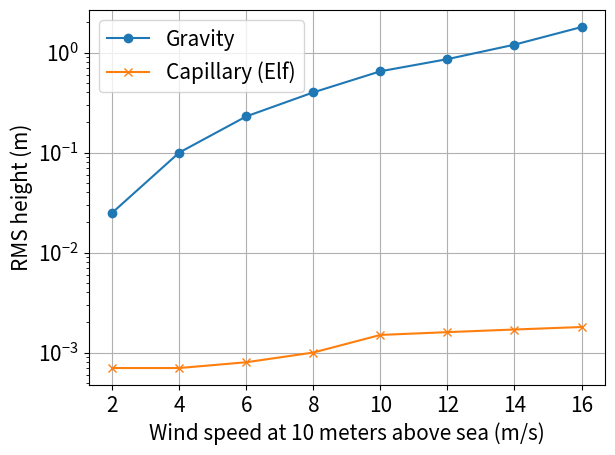

Write the Python code that produced this figure.
import numpy as np
import matplotlib.pyplot as plt

def iouVSnumoffreq():
    font_size = 15
    font = {'family': 'sans-serif',
            'weight': 'bold',
            'size': font_size}

    # plt.rc('font', **font)
    plt.rc('font', size=font_size)  # controls default text sizes
    plt.rc('axes', titlesize=font_size)  # fontsize of the axes title
    plt.rc('axes', labelsize=font_size)  # fontsize of the x and y labels
    plt.rc('xtick', labelsize=font_size)  # fontsize of the tick labels
    plt.rc('ytick', labelsize=font_size)  # fontsize of the tick labels
    # plt.rc('legend', fontsize=SMALL_SIZE)  # legend fontsize
    # plt.rc('figure', titlesize=BIGGER_SIZE)  # fontsize of the figure title

    x = range(2, 13)
    y = [0.626, 0.655, 0.62, 0.69, 0.70, 0.71, 0.76, 0.773, 0.73, 0.757, 0.753]

    fig, ax = plt.subplots()
    ax.plot(x, y, 'o-')

    ax.set_xticks(np.arange(2, 13, 1))
    ax.set_yticks(np.arange(0.55, 0.9, 0.05))

    ax.set_xlabel("Number of frequencies")
    ax.set_ylabel("IoU metric")

    ax.grid()
    plt.show()
    fig.savefig('IOUvsNumOfFreqs.svg')

def heightVSWindSpeed():
    font_size = 15
    font = {'family': 'sans-serif',
            'weight': 'bold',
            'size': font_size}

    # plt.rc('font', **font)
    plt.rc('font', size=font_size)  # controls default text sizes
    plt.rc('axes', titlesize=font_size)  # fontsize of the axes title
    plt.rc('axes', labelsize=font_size)  # fontsize of the x and y labels
    plt.rc('xtick', labelsize=font_size)  # fontsize of the tick labels
    plt.rc('ytick', labelsize=font_size)  # fontsize of the tick labels
    # plt.rc('legend', fontsize=SMALL_SIZE)  # legend fontsize
    # plt.rc('figure', titlesize=BIGGER_SIZE)  # fontsize of the figure title


    x = range(2, 17,2)
    y = [7e-4 ,7e-4, 8e-4, 1e-3 ,1.5e-3 ,1.6e-3 ,1.7e-3, 1.8e-3]
    y2 = [2.5e-2 ,1e-1, 2.3e-1, 4e-1 ,6.5e-1 ,8.6e-1 ,1.2, 1.8]

    fig, ax = plt.subplots()
    ax.plot(x, y2, 'o-', label='Gravity')
    ax.plot(x, y, 'x-', label='Capillary (Elf)')

    ax.set_yscale('log')
    ax.set_xticks(np.arange(2, 17,2))
    # ax.set_yticks(np.arange(0.55, 0.9, 0.05))

    ax.set_xlabel("Wind speed at 10 meters above sea (m/s)")
    ax.set_ylabel("RMS height (m)")
    ax.legend()
    fig.tight_layout()
    ax.grid()
    plt.show()

    fig.savefig('heightVSWindSpeed.svg',format='svg')

def iouVSwindspeed():
    font_size = 15
    font = {'family': 'sans-serif',
            'weight': 'bold',
            'size': font_size}

    # plt.rc('font', **font)
    plt.rc('font', size=font_size)  # controls default text sizes
    plt.rc('axes', titlesize=font_size)  # fontsize of the axes title
    plt.rc('axes', labelsize=font_size)  # fontsize of the x and y labels
    plt.rc('xtick', labelsize=font_size)  # fontsize of the tick labels
    plt.rc('ytick', labelsize=font_size)  # fontsize of the tick labels
    # plt.rc('legend', fontsize=SMALL_SIZE)  # legend fontsize
    # plt.rc('figure', titlesize=BIGGER_SIZE)  # fontsize of the figure title

    x = range(2, 17, 2)
    y = [0.772, 0.771, 0.76, 0.75, 0.59, 0.56, 0.527, 0.484]

    fig, ax = plt.subplots()
    ax.plot(x, y, 'o-')

    ax.set_xticks(np.arange(2, 17 ,2))
    ax.set_yticks(np.arange(0.45, 0.9, 0.05))

    ax.set_xlabel("Wind speed (m/s)")
    ax.set_ylabel("IoU metric")

    ax.grid()
    plt.show()
    fig.savefig('IOUvsWindspeed.svg')

heightVSWindSpeed()